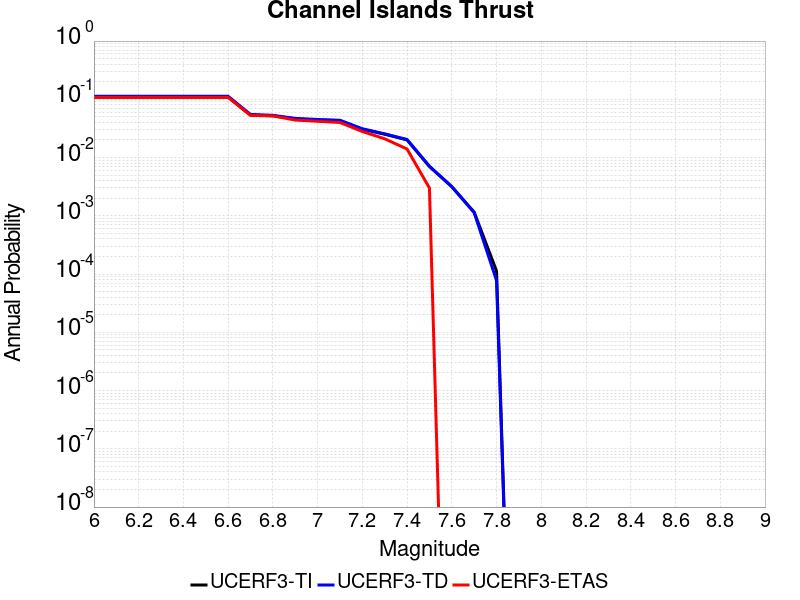

The file beside this chart, header and first rows:
Magnitude, UCERF3-TI Prob, UCERF3-TD Prob, UCERF3-ETAS Prob
6.0, 0.1092, 0.1126, 0.108
6.1, 0.1092, 0.1126, 0.108
6.2, 0.1092, 0.1126, 0.108
6.3, 0.1092, 0.1126, 0.108
6.4, 0.1092, 0.1126, 0.108
6.5, 0.1092, 0.1126, 0.108
6.6, 0.1092, 0.1126, 0.108
6.7, 0.05381, 0.05494, 0.053
6.8, 0.05206, 0.05315, 0.052
6.9, 0.04612, 0.04707, 0.044
7.0, 0.04415, 0.04505, 0.042
7.1, 0.04284, 0.04372, 0.04
7.2, 0.03065, 0.03122, 0.028
7.3, 0.02513, 0.02559, 0.021
7.4, 0.02006, 0.02041, 0.014
7.5, 0.007014, 0.007101, 0.003
7.6, 0.003156, 0.003169, 0.0
7.7, 0.001156, 0.001132, 0.0
7.8, 1.1276772E-4, 7.739106E-5, 0.0
